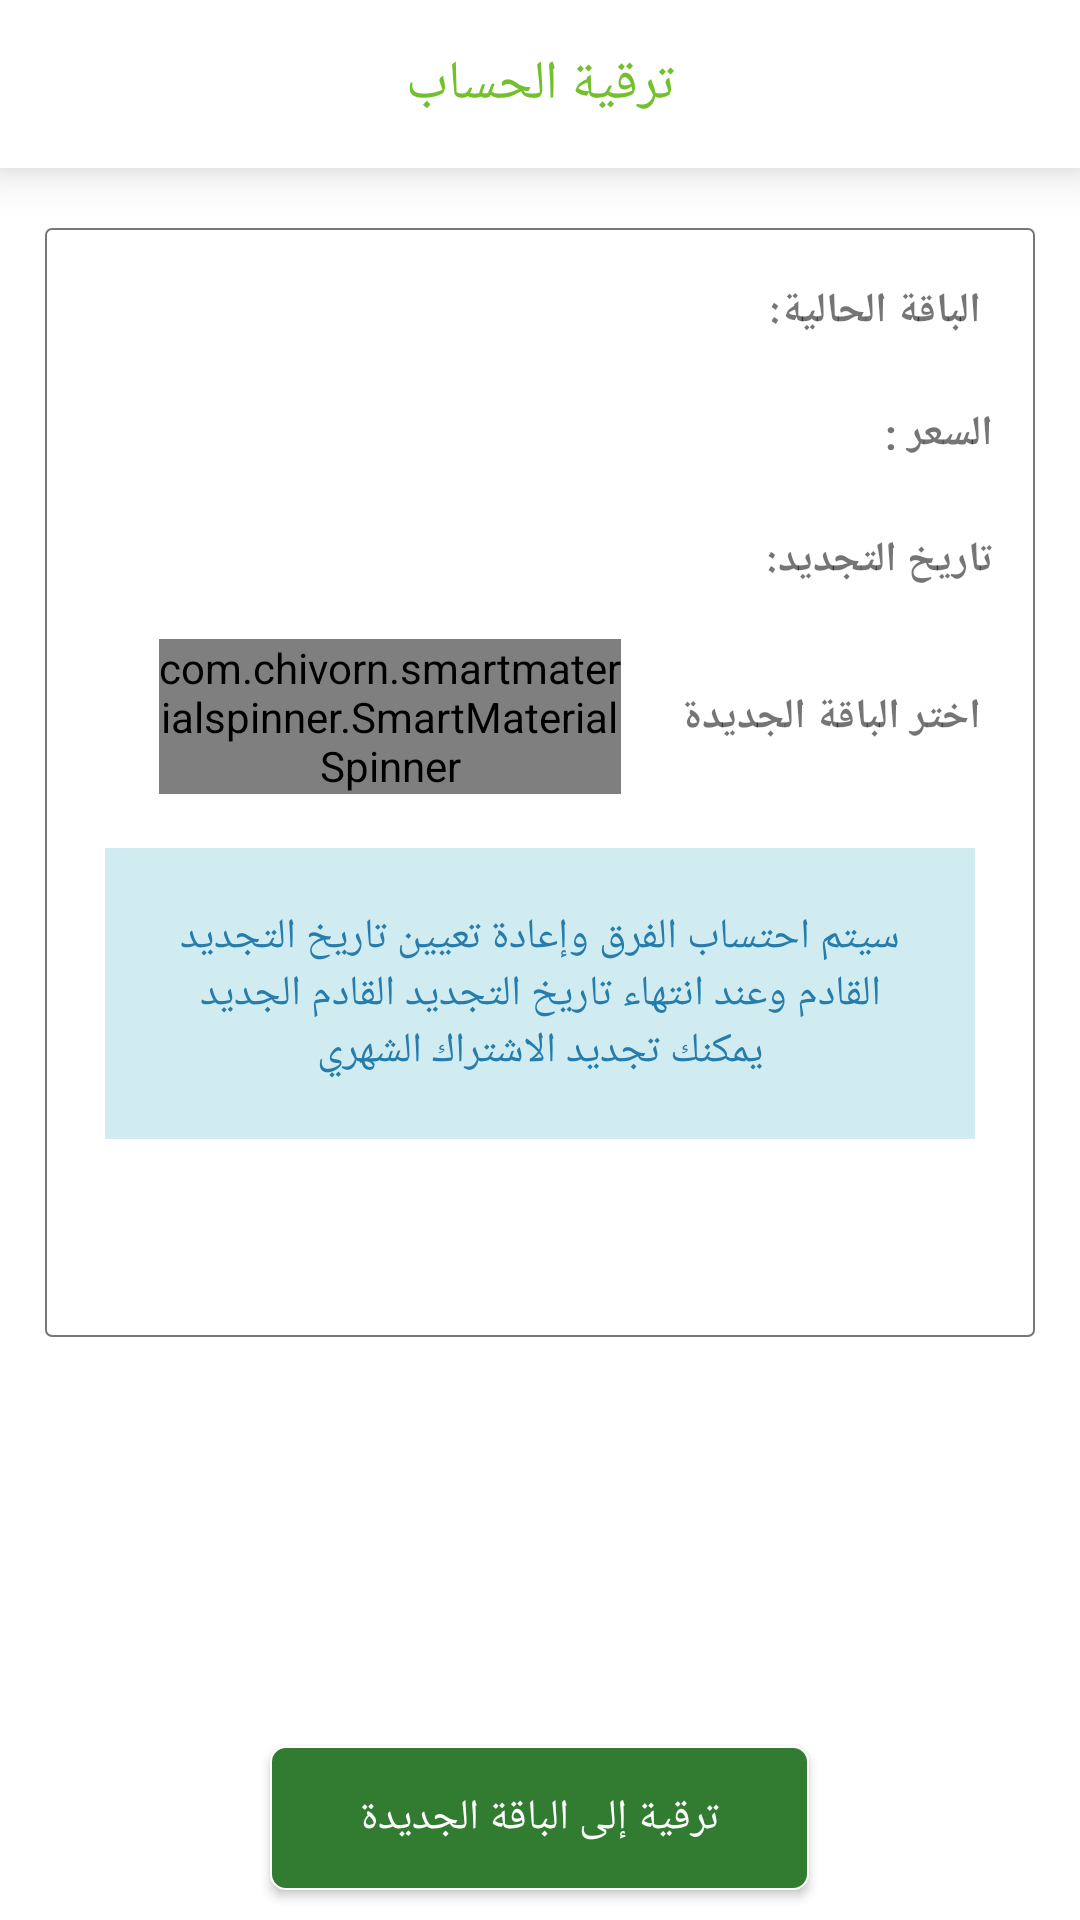

The Android layout XML behind this screen, and the referenced resources:
<!-- AndroidManifest.xml: application theme Theme.Zr3i -->
<!-- res/layout/activity_upgrade_account.xml -->
<?xml version="1.0" encoding="utf-8"?>
<RelativeLayout xmlns:android="http://schemas.android.com/apk/res/android"
    xmlns:app="http://schemas.android.com/apk/res-auto"
    xmlns:tools="http://schemas.android.com/tools"
    android:layout_width="match_parent"
    android:layout_height="match_parent"
    android:layoutDirection="rtl"
    android:textDirection="rtl"
    tools:context=".ui.activities.renewal_quota_acticity.RenewalQuotaActivity">

    <RelativeLayout
        android:id="@+id/toolbar_relative"
        android:layout_width="match_parent"
        android:layout_height="?actionBarSize"
        android:background="@color/white"
        android:elevation="10dp">

        <TextView
            android:layout_width="wrap_content"
            android:layout_height="wrap_content"
            android:layout_centerInParent="true"
            android:text="@string/upgrade_account"
            android:textAppearance="@style/TextAppearance.AppCompat.Medium"
            android:textColor="@color/greenFateh" />

        <ImageView
            android:id="@+id/back_image_view"
            android:layout_width="wrap_content"
            android:layout_height="wrap_content"
            android:layout_alignParentStart="true"
            android:layout_centerVertical="true"
            android:layout_margin="10dp"
            android:src="@drawable/ic_baseline_arrow_back_24"
            app:tint="@color/greenFateh" />
    </RelativeLayout>


    <LinearLayout
        android:layout_width="match_parent"
        android:layout_height="wrap_content"
        android:orientation="vertical"
        android:layout_below="@+id/toolbar_relative"
        android:paddingTop="10dp"
        android:paddingHorizontal="10dp"
        android:paddingBottom="?actionBarSize"
        android:layout_marginTop="20dp"
        android:layout_marginHorizontal="15dp"
        android:background="@drawable/register_background_shape">

        <ProgressBar
            android:id="@+id/renew_progress_bar"
            style="?android:attr/progressBarStyleHorizontal"
            android:layout_width="match_parent"
            android:layout_height="wrap_content"
            android:layout_gravity="center"
            android:layout_marginHorizontal="20dp"
            android:layout_marginVertical="10dp"
            android:indeterminate="true"
            android:theme="@style/ProgressBarCustom"
            android:visibility="gone" />

        <LinearLayout
            android:layout_width="match_parent"
            android:layout_height="wrap_content"
            android:orientation="horizontal"
            android:padding="4dp"
            android:layout_gravity="center"
            android:layout_margin="4dp">
            <TextView
                android:layout_width="wrap_content"
                android:layout_height="wrap_content"
                android:textAppearance="@style/TextAppearance.AppCompat.Small"
                android:textStyle="bold"
                android:text="@string/current_quota"/>
            <TextView
                android:id="@+id/quota_kind_text_view"
                android:layout_width="wrap_content"
                android:layout_height="wrap_content"
                android:layout_marginHorizontal="4dp"
                android:textAppearance="@style/TextAppearance.AppCompat.Small"/>
        </LinearLayout>

        <LinearLayout
            android:layout_width="match_parent"
            android:layout_height="wrap_content"
            android:orientation="horizontal"
            android:padding="4dp"
            android:layout_marginTop="10dp"
            android:layout_gravity="center"
            android:layout_marginBottom="5dp">
            <TextView
                android:layout_width="wrap_content"
                android:layout_height="wrap_content"
                android:textAppearance="@style/TextAppearance.AppCompat.Small"
                android:textStyle="bold"
                android:text="@string/price"/>
            <TextView
                android:id="@+id/price_text_view"
                android:layout_width="wrap_content"
                android:layout_height="wrap_content"
                android:layout_marginHorizontal="4dp"
                android:textAppearance="@style/TextAppearance.AppCompat.Small"/>
        </LinearLayout>

        <LinearLayout
            android:layout_width="match_parent"
            android:layout_height="wrap_content"
            android:orientation="horizontal"
            android:padding="4dp"
            android:layout_marginTop="10dp"
            android:layout_gravity="center"
            android:layout_marginBottom="5dp">
            <TextView
                android:layout_width="wrap_content"
                android:layout_height="wrap_content"
                android:textAppearance="@style/TextAppearance.AppCompat.Small"
                android:textStyle="bold"
                android:text="@string/updated_date"/>
            <TextView
                android:id="@+id/updated_date_text_view"
                android:layout_width="wrap_content"
                android:layout_height="wrap_content"
                android:layout_marginHorizontal="4dp"
                android:textAppearance="@style/TextAppearance.AppCompat.Small"/>
        </LinearLayout>

        <LinearLayout
            android:layout_width="match_parent"
            android:layout_height="wrap_content"
            android:orientation="horizontal"
            android:padding="4dp"
            android:layout_margin="4dp"
            android:gravity="center"
            android:layout_gravity="center">
            <TextView
                android:layout_width="wrap_content"
                android:layout_height="wrap_content"
                android:textAppearance="@style/TextAppearance.AppCompat.Small"
                android:textStyle="bold"
                android:text="@string/choose_new_quota"/>
            <com.chivorn.smartmaterialspinner.SmartMaterialSpinner
                android:id="@+id/quota_spinner"
                android:layout_width="match_parent"
                android:layout_height="wrap_content"
                android:layout_marginHorizontal="20dp"
                android:textAlignment="center"
                app:smsp_floatingLabelColor="@color/green"
                app:smsp_hint="@string/quota_hint"
                app:smsp_hintColor="#388E3C"
                app:smsp_itemColor="@color/green"
                app:smsp_itemListColor="@color/green"
                app:smsp_itemListHintBackgroundColor="#808080"
                app:smsp_itemListHintColor="#FFFFFF"
                app:smsp_multilineError="false"
                app:smsp_selectedItemListColor="@color/green" />
        </LinearLayout>

        <LinearLayout
            android:layout_width="match_parent"
            android:layout_height="wrap_content"
            android:orientation="vertical"
            android:padding="10dp"
            android:layout_margin="10dp"
            android:background="@color/labny">

            <TextView
                android:layout_width="match_parent"
                android:layout_height="wrap_content"
                android:textAlignment="center"
                android:padding="10dp"
                android:layout_marginHorizontal="4dp"
                android:text="@string/calcualte_quota_hint"
                android:textColor="@color/blue"
                android:textAppearance="@style/TextAppearance.AppCompat.Small"/>


        </LinearLayout>

    </LinearLayout>

    <androidx.appcompat.widget.AppCompatButton
        android:id="@+id/pay_button"
        android:layout_width="wrap_content"
        android:layout_height="wrap_content"
        android:text="@string/upgrade_to_new_quota"
        android:layout_alignParentBottom="true"
        android:layout_centerHorizontal="true"
        android:layout_margin="10dp"
        android:paddingHorizontal="30dp"
        android:textAppearance="@style/TextAppearance.AppCompat.Small"
        android:textColor="@color/white"
        android:layout_marginHorizontal="5dp"
        android:background="@drawable/green_btn_shape"/>
</RelativeLayout>
<!-- resources referenced by this layout -->
<resources>
  <color name="blue">#267dac</color>
  <color name="green">#327c31</color>
  <color name="greenFateh">#72c02c</color>
  <color name="labny">#d1ecf1</color>
  <color name="white">#FFFFFFFF</color>
  <!-- drawable green_btn_shape (drawable) -->
  <?xml version="1.0" encoding="utf-8"?>
  <shape  xmlns:android="http://schemas.android.com/apk/res/android">
      <corners android:radius="5dp"/>
      <solid android:color="@color/green" />
      <stroke android:color="@color/white" android:width="0.5dp"/>
      <padding android:right="10dp" android:left="10dp" android:bottom="2dp" android:top="2dp"/>
  
  </shape>
  <!-- drawable register_background_shape (drawable) -->
  <?xml version="1.0" encoding="utf-8"?>
  <shape xmlns:android="http://schemas.android.com/apk/res/android">
      <stroke android:width="0.5dp" android:color="@color/blackFateh"/>
      <corners android:radius="2dp"/>
  </shape>
  <string name="calcualte_quota_hint">"سيتم احتساب الفرق وإعادة تعيين تاريخ التجديد القادم وعند انتهاء تاريخ التجديد القادم الجديد يمكنك تجديد الاشتراك الشهري</string>
  <string name="choose_new_quota">اختر الباقة الجديدة</string>
  <string name="current_quota">الباقة الحالية:</string>
  <string name="price">السعر :</string>
  <string name="quota_hint">الباقة</string>
  <string name="updated_date">تاريخ التجديد:</string>
  <string name="upgrade_account">ترقية الحساب</string>
  <string name="upgrade_to_new_quota">ترقية إلى الباقة الجديدة</string>
  <style name="ProgressBarCustom" parent="Widget.AppCompat.ProgressBar">
          <item name="colorAccent">@color/greenMazbot</item>
      </style>
  <style name="Theme.Zr3i" parent="Theme.MaterialComponents.Light.NoActionBar">
          
          <item name="colorPrimary">@color/purple_500</item>
          <item name="colorPrimaryVariant">@color/purple_700</item>
          <item name="colorOnPrimary">@color/white</item>
          <item name="fontFamily">@font/font</item>
          
          <item name="colorSecondary">@color/teal_200</item>
          <item name="colorSecondaryVariant">@color/teal_700</item>
          <item name="colorOnSecondary">@color/black</item>
          
          <item name="android:statusBarColor" tools:targetApi="l">?attr/colorPrimaryVariant</item>
          
      </style>
  <color name="blackFateh">#777777</color>
  <color name="greenMazbot">#327c31</color>
  <color name="purple_500">#FF6200EE</color>
  <color name="purple_700">#FF3700B3</color>
  <color name="teal_200">#FF03DAC5</color>
  <color name="teal_700">#FF018786</color>
  <color name="black">#FF000000</color>
</resources>
